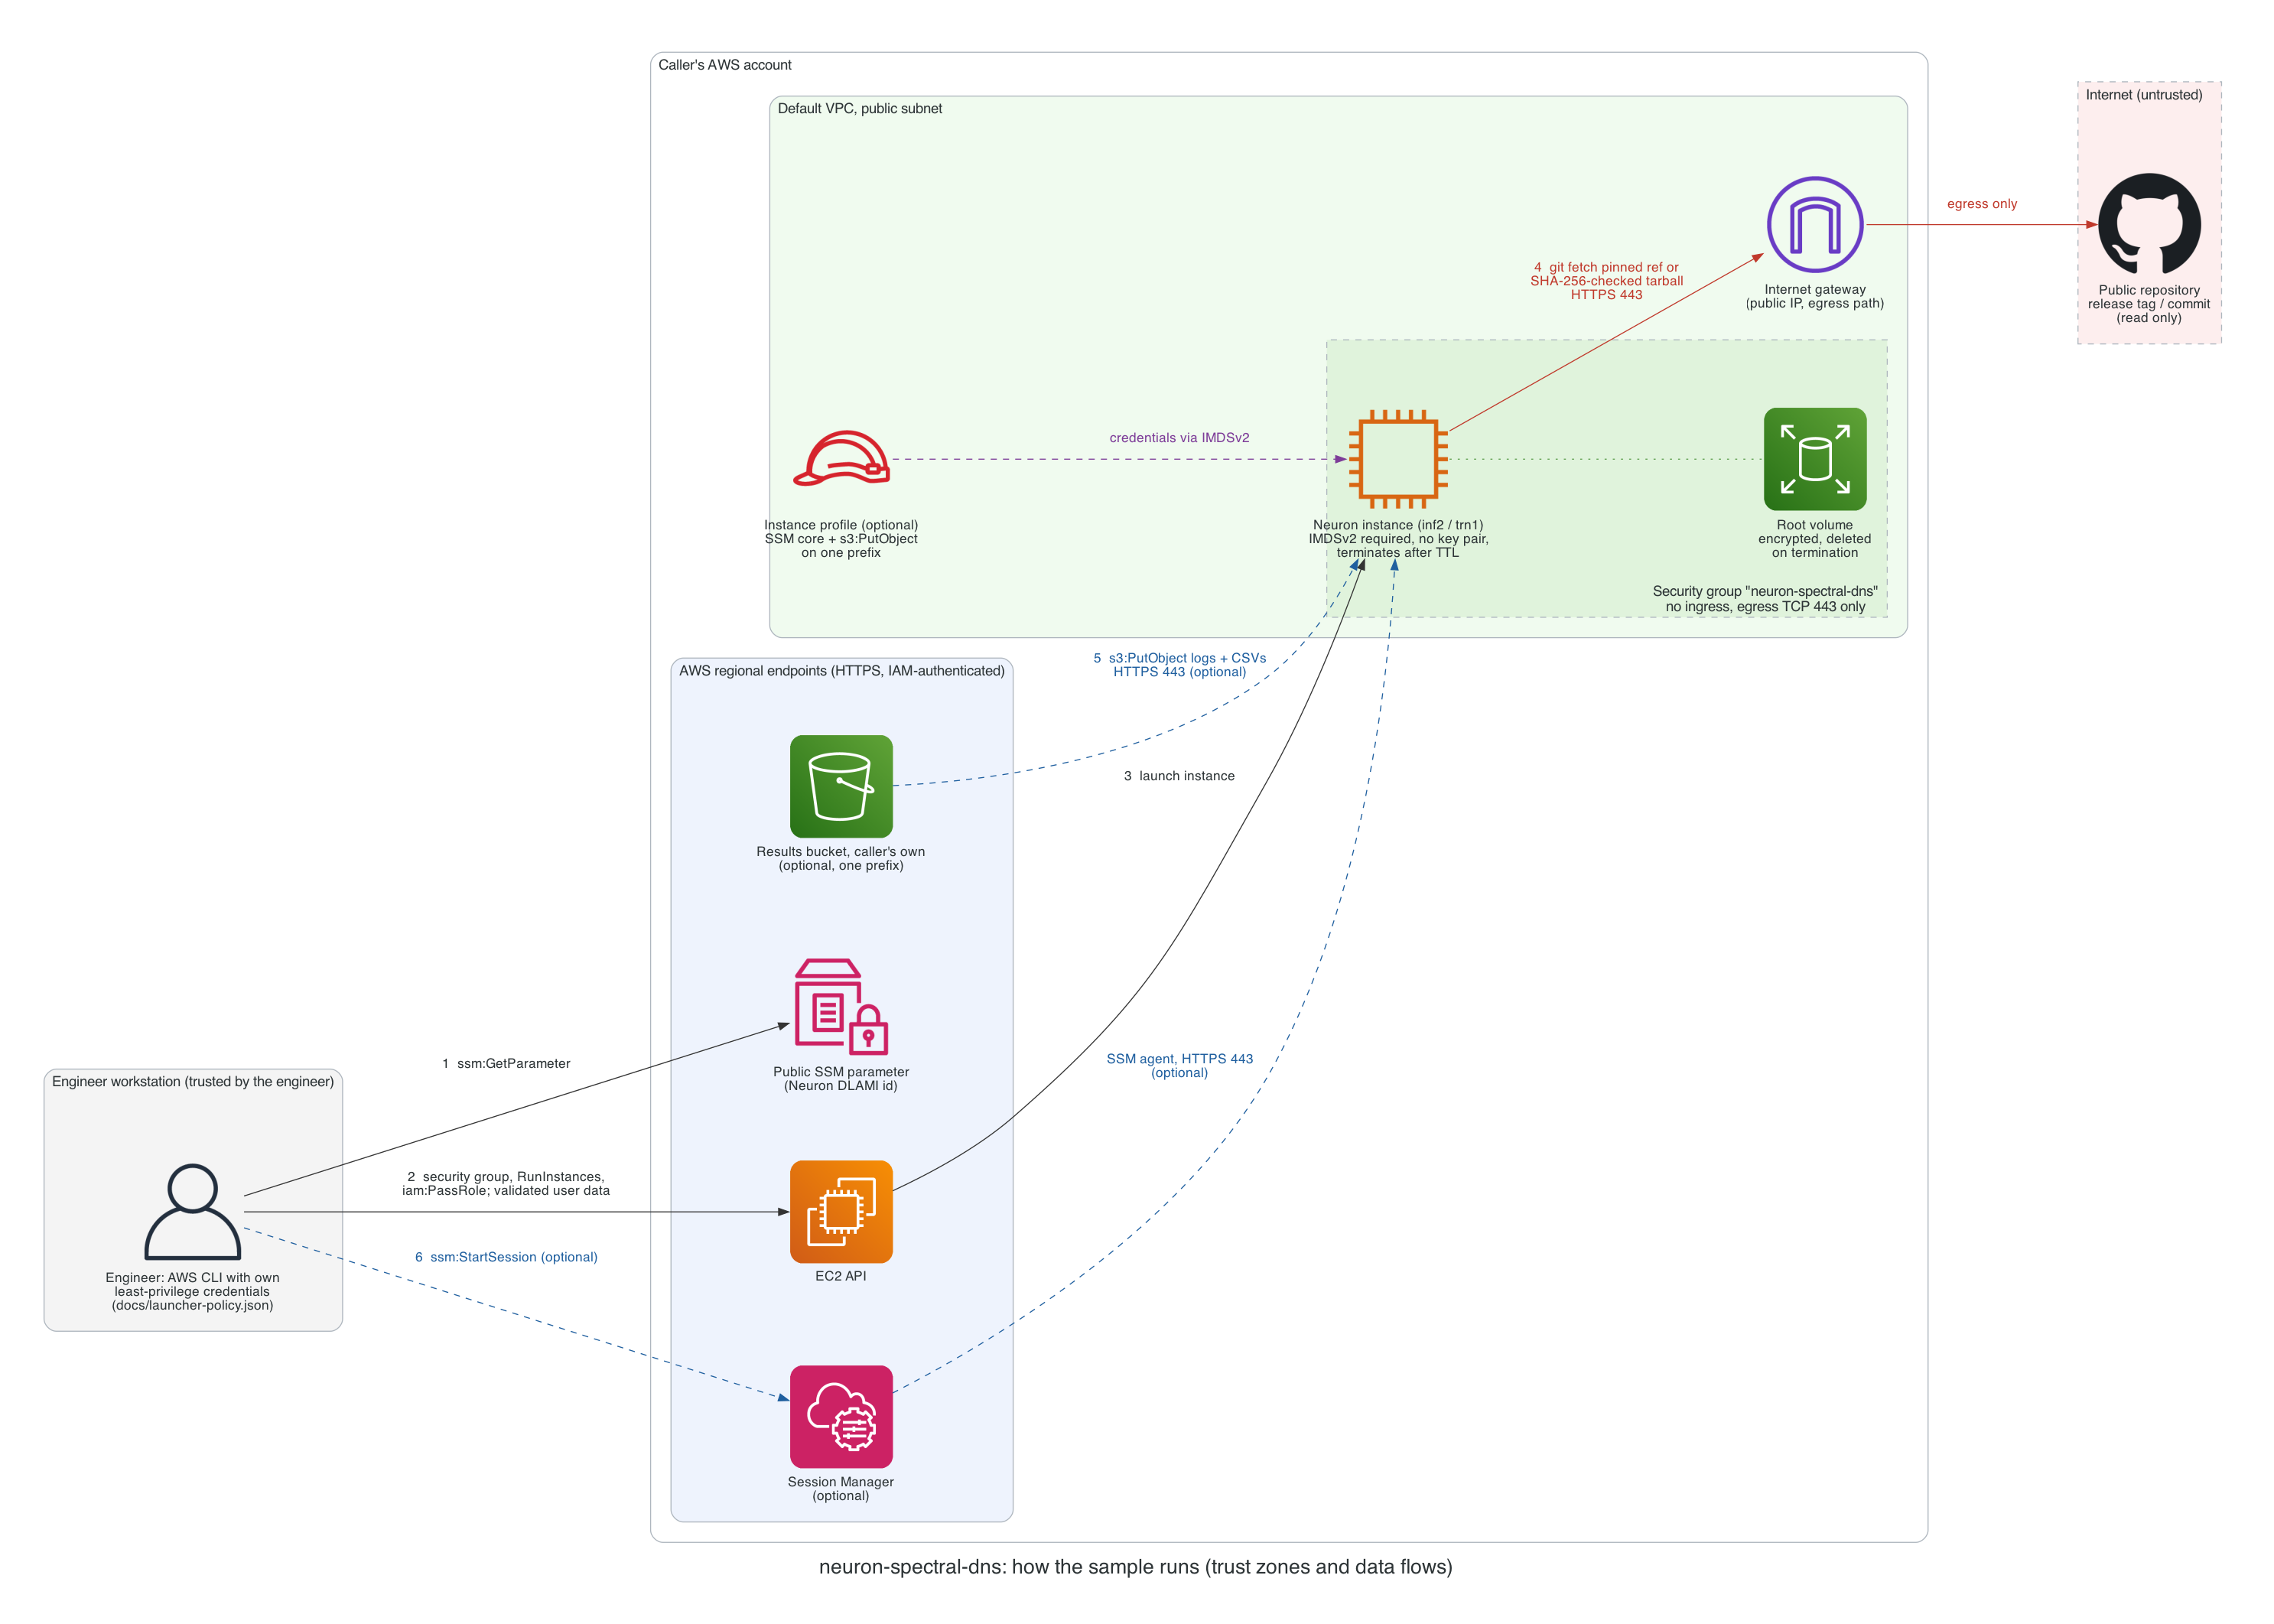

Reproduce this figure in Python.
# Copyright Amazon.com, Inc. or its affiliates. All Rights Reserved.
# SPDX-License-Identifier: MIT-0
"""Generate .pcsr/architecture.png: trust zones and data flows of running this sample. Needs the `diagrams` package
and graphviz. Run from the repository root:
    python3 .pcsr/architecture.py"""
import os
from diagrams import Diagram, Cluster, Edge
from diagrams.aws.compute import EC2, EC2Instance
from diagrams.aws.general import User
from diagrams.aws.management import SystemsManager, SystemsManagerParameterStore
from diagrams.aws.network import InternetGateway
from diagrams.aws.security import IAMRole
from diagrams.aws.storage import S3, EBS
from diagrams.onprem.vcs import Github

HERE = os.path.dirname(os.path.abspath(__file__))
GRAPH = {"fontsize": "20", "bgcolor": "white", "pad": "0.6", "ranksep": "2.2", "nodesep": "0.7", "splines": "spline"}
NODE = {"fontsize": "13"}
EDGE = {"fontsize": "12"}
ZONE = lambda color, fill, style="rounded", loc="t": {"color": color, "bgcolor": fill, "style": style, "fontsize": "14",
                                                      "margin": "20", "labelloc": loc,
                                                      "labeljust": "r" if loc == "b" else "l"}
API = {"color": "#333333"}
OPT = {"color": "#1f5f9f", "fontcolor": "#1f5f9f", "style": "dashed"}
NET = {"color": "#c0392b", "fontcolor": "#c0392b"}

with Diagram("neuron-spectral-dns: how the sample runs (trust zones and data flows)", show=False,
             filename=os.path.join(HERE, "architecture"), outformat="png", direction="LR",
             graph_attr=GRAPH, node_attr=NODE, edge_attr=EDGE):
    with Cluster("Engineer workstation (trusted by the engineer)", graph_attr=ZONE("#888888", "#f4f4f4")):
        user = User("Engineer: AWS CLI with own\nleast-privilege credentials\n(docs/launcher-policy.json)")

    with Cluster("Caller's AWS account", graph_attr=ZONE("#999999", "white")):
        with Cluster("AWS regional endpoints (HTTPS, IAM-authenticated)", graph_attr=ZONE("#6f8fbf", "#eef3fd")):
            param = SystemsManagerParameterStore("Public SSM parameter\n(Neuron DLAMI id)")
            ec2api = EC2("EC2 API")
            ssm = SystemsManager("Session Manager\n(optional)")
            s3 = S3("Results bucket, caller's own\n(optional, one prefix)")

        with Cluster("Default VPC, public subnet", graph_attr=ZONE("#7fae6f", "#f0fbef")):
            role = IAMRole("Instance profile (optional)\nSSM core + s3:PutObject\non one prefix")
            with Cluster("Security group \"neuron-spectral-dns\"\nno ingress, egress TCP 443 only",
                         graph_attr=ZONE("#5f9f4f", "#e0f3dc", "dashed", "b")):
                box = EC2Instance("Neuron instance (inf2 / trn1)\nIMDSv2 required, no key pair,\n"
                                  "terminates after TTL")
                vol = EBS("Root volume\nencrypted, deleted\non termination")
            igw = InternetGateway("Internet gateway\n(public IP, egress path)")

    with Cluster("Internet (untrusted)", graph_attr=ZONE("#c0392b", "#fdeeee", "dashed")):
        repo = Github("Public repository\nrelease tag / commit\n(read only)")

    user >> Edge(label="1  ssm:GetParameter\n\n", **API) >> param
    user >> Edge(label="2  security group, RunInstances,\niam:PassRole; validated user data\n\n", **API) >> ec2api
    user >> Edge(label="6  ssm:StartSession (optional)\n\n", **OPT) >> ssm
    ec2api >> Edge(label="3  launch instance", **API) >> box
    box >> Edge(style="dotted", color="#5f9f4f", arrowhead="none") >> vol
    role >> Edge(label="credentials via IMDSv2\n\n", color="#7d3c98", fontcolor="#7d3c98", style="dashed") >> box
    box >> Edge(label="4  git fetch pinned ref or\nSHA-256-checked tarball\nHTTPS 443", **NET) >> igw
    igw >> Edge(label="egress only\n\n", **NET) >> repo
    # Drawn from the service to the instance so the endpoints stay left of the VPC; dir=back points the arrow outbound.
    s3 >> Edge(label="5  s3:PutObject logs + CSVs\nHTTPS 443 (optional)", dir="back", **OPT) >> box
    ssm >> Edge(label="SSM agent, HTTPS 443\n(optional)", dir="back", **OPT) >> box
